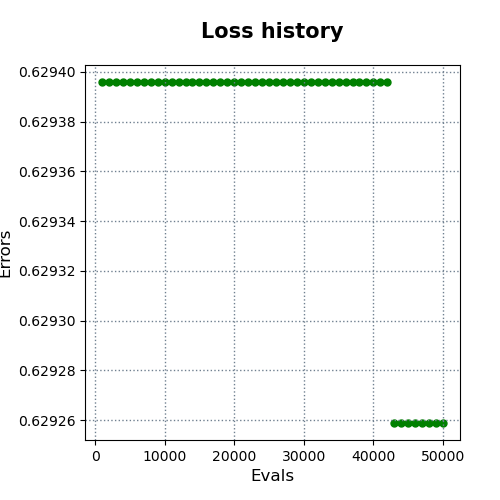

Data behind this chart, as committed beside it:
evals, errors
1000, 0.6294
2000, 0.6294
3000, 0.6294
4000, 0.6294
5000, 0.6294
6000, 0.6294
7000, 0.6294
8000, 0.6294
9000, 0.6294
10000, 0.6294
11000, 0.6294
12000, 0.6294
13000, 0.6294
14000, 0.6294
15000, 0.6294
16000, 0.6294
17000, 0.6294
18000, 0.6294
19000, 0.6294
20000, 0.6294
21000, 0.6294
22000, 0.6294
23000, 0.6294
24000, 0.6294
25000, 0.6294
26000, 0.6294
27000, 0.6294
28000, 0.6294
29000, 0.6294
30000, 0.6294
31000, 0.6294
32000, 0.6294
33000, 0.6294
34000, 0.6294
35000, 0.6294
36000, 0.6294
37000, 0.6294
38000, 0.6294
39000, 0.6294
40000, 0.6294
41000, 0.6294
42000, 0.6294
43000, 0.6293
44000, 0.6293
45000, 0.6293
46000, 0.6293
47000, 0.6293
48000, 0.6293
49000, 0.6293
50000, 0.6293
